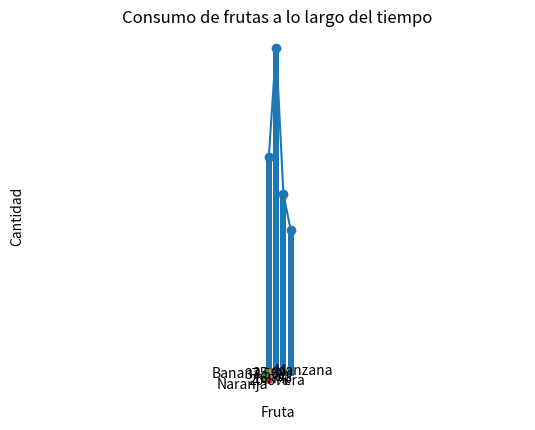

Here is the Python script that generated this plot:
import pandas as pd
import matplotlib.pyplot as plt

datos = {
    "Fruta": ["Manzana", "Banana", "Naranja", "Pera"],
    "Consumo": [30, 45, 25, 20]
}

df = pd.DataFrame(datos)
df

plt.bar(df["Fruta"], df["Consumo"])
plt.title("Consumo de frutas")
plt.xlabel("Fruta")
plt.ylabel("Cantidad")
plt.show()

plt.pie(df["Consumo"], labels=df["Fruta"], autopct="%1.1f%%")
plt.title("Distribución de consumo de frutas")
plt.axis("equal")  # círculo
plt.show()

plt.plot(df["Fruta"], df["Consumo"], marker="o")
plt.title("Consumo de frutas a lo largo del tiempo")
plt.grid(True)
plt.show()